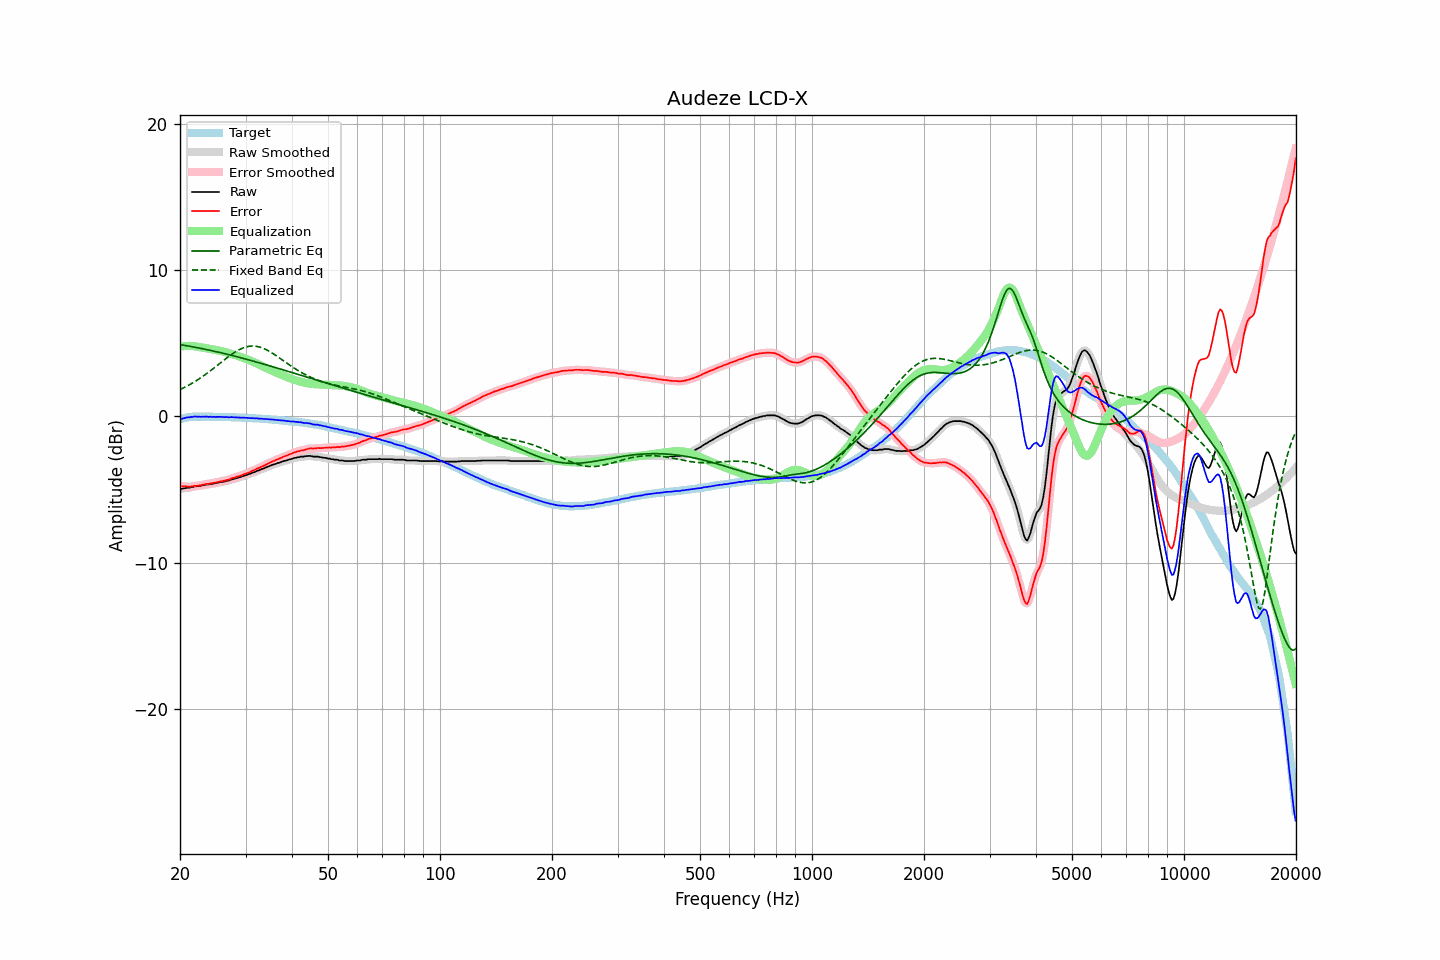

The data file committed next to this chart (first rows):
frequency, raw, error, smoothed, error_smoothed, equalization, parametric_eq, fixed_band_eq, equalized_raw, equalized_smoothed, target
20.00, -4.95, -4.75, -4.97, -4.76, 4.76, 4.89, 1.82, -0.19, -0.21, -0.21
20.20, -4.97, -4.80, -4.95, -4.78, 4.78, 4.87, 1.87, -0.20, -0.17, -0.18
20.40, -4.93, -4.79, -4.94, -4.79, 4.79, 4.86, 1.92, -0.14, -0.15, -0.15
20.61, -4.92, -4.80, -4.92, -4.80, 4.80, 4.84, 1.98, -0.13, -0.12, -0.13
20.81, -4.89, -4.80, -4.90, -4.81, 4.80, 4.82, 2.04, -0.09, -0.10, -0.10
21.02, -4.88, -4.82, -4.89, -4.81, 4.81, 4.80, 2.10, -0.08, -0.08, -0.07
21.23, -4.88, -4.83, -4.87, -4.82, 4.81, 4.78, 2.16, -0.08, -0.07, -0.06
21.44, -4.84, -4.80, -4.85, -4.81, 4.80, 4.76, 2.22, -0.04, -0.05, -0.05
21.66, -4.84, -4.81, -4.83, -4.79, 4.79, 4.74, 2.28, -0.05, -0.04, -0.04
21.87, -4.79, -4.76, -4.81, -4.78, 4.78, 4.72, 2.35, -0.01, -0.03, -0.04
22.09, -4.79, -4.77, -4.79, -4.76, 4.77, 4.70, 2.42, -0.03, -0.02, -0.03
22.31, -4.77, -4.75, -4.77, -4.75, 4.75, 4.68, 2.49, -0.03, -0.03, -0.03
22.54, -4.75, -4.73, -4.76, -4.73, 4.73, 4.66, 2.56, -0.03, -0.03, -0.03
22.76, -4.75, -4.73, -4.74, -4.71, 4.71, 4.63, 2.63, -0.05, -0.04, -0.03
22.99, -4.71, -4.68, -4.73, -4.69, 4.69, 4.61, 2.71, -0.02, -0.03, -0.04
23.22, -4.71, -4.68, -4.70, -4.67, 4.67, 4.59, 2.79, -0.04, -0.03, -0.04
23.45, -4.67, -4.64, -4.68, -4.65, 4.65, 4.57, 2.87, -0.02, -0.03, -0.04
23.69, -4.66, -4.63, -4.67, -4.63, 4.63, 4.54, 2.95, -0.03, -0.03, -0.04
23.92, -4.66, -4.63, -4.65, -4.61, 4.61, 4.52, 3.03, -0.05, -0.04, -0.04
24.16, -4.62, -4.59, -4.64, -4.60, 4.59, 4.50, 3.11, -0.03, -0.04, -0.04
24.40, -4.62, -4.59, -4.62, -4.58, 4.57, 4.47, 3.20, -0.05, -0.04, -0.04
24.65, -4.59, -4.55, -4.60, -4.55, 4.55, 4.45, 3.28, -0.04, -0.04, -0.05
24.89, -4.58, -4.54, -4.58, -4.53, 4.53, 4.42, 3.37, -0.05, -0.05, -0.05
25.14, -4.55, -4.51, -4.55, -4.51, 4.51, 4.40, 3.45, -0.04, -0.04, -0.05
25.39, -4.53, -4.49, -4.53, -4.49, 4.49, 4.37, 3.54, -0.05, -0.04, -0.05
25.65, -4.50, -4.46, -4.51, -4.46, 4.47, 4.35, 3.63, -0.04, -0.04, -0.05
25.91, -4.49, -4.44, -4.49, -4.44, 4.44, 4.32, 3.72, -0.05, -0.05, -0.06
26.16, -4.47, -4.42, -4.47, -4.41, 4.42, 4.29, 3.80, -0.06, -0.05, -0.06
26.43, -4.45, -4.40, -4.45, -4.39, 4.39, 4.27, 3.89, -0.07, -0.06, -0.06
26.69, -4.41, -4.36, -4.43, -4.37, 4.36, 4.24, 3.97, -0.05, -0.07, -0.06
26.96, -4.40, -4.35, -4.40, -4.34, 4.33, 4.21, 4.06, -0.07, -0.07, -0.06
27.23, -4.37, -4.30, -4.36, -4.30, 4.30, 4.19, 4.14, -0.07, -0.06, -0.07
27.50, -4.32, -4.26, -4.33, -4.26, 4.26, 4.16, 4.22, -0.06, -0.07, -0.07
27.77, -4.29, -4.22, -4.30, -4.22, 4.23, 4.13, 4.29, -0.07, -0.07, -0.08
28.05, -4.27, -4.20, -4.27, -4.19, 4.19, 4.10, 4.37, -0.08, -0.07, -0.08
28.33, -4.23, -4.15, -4.24, -4.15, 4.16, 4.08, 4.43, -0.08, -0.08, -0.09
28.62, -4.21, -4.12, -4.21, -4.12, 4.12, 4.05, 4.50, -0.09, -0.09, -0.09
28.90, -4.17, -4.09, -4.17, -4.08, 4.08, 4.02, 4.56, -0.09, -0.09, -0.09
29.19, -4.14, -4.05, -4.14, -4.05, 4.04, 3.99, 4.61, -0.10, -0.10, -0.10
29.48, -4.10, -4.01, -4.11, -4.01, 4.01, 3.96, 4.66, -0.10, -0.10, -0.10
29.78, -4.07, -3.96, -4.07, -3.96, 3.97, 3.93, 4.70, -0.10, -0.10, -0.11
30.08, -4.04, -3.93, -4.03, -3.92, 3.92, 3.90, 4.73, -0.11, -0.11, -0.11
30.38, -4.00, -3.88, -4.00, -3.88, 3.88, 3.87, 4.76, -0.11, -0.12, -0.12
30.68, -3.95, -3.84, -3.96, -3.84, 3.83, 3.84, 4.78, -0.12, -0.12, -0.12
30.99, -3.92, -3.80, -3.92, -3.79, 3.79, 3.81, 4.79, -0.14, -0.13, -0.13
31.30, -3.87, -3.73, -3.88, -3.74, 3.74, 3.78, 4.80, -0.13, -0.14, -0.14
31.61, -3.83, -3.70, -3.83, -3.69, 3.69, 3.75, 4.79, -0.14, -0.14, -0.14
31.93, -3.79, -3.64, -3.78, -3.64, 3.64, 3.72, 4.78, -0.14, -0.14, -0.15
32.24, -3.73, -3.58, -3.74, -3.59, 3.59, 3.69, 4.77, -0.14, -0.15, -0.16
32.57, -3.70, -3.55, -3.70, -3.53, 3.54, 3.66, 4.74, -0.17, -0.16, -0.16
32.89, -3.65, -3.49, -3.65, -3.49, 3.49, 3.63, 4.71, -0.17, -0.17, -0.17
33.22, -3.60, -3.43, -3.61, -3.44, 3.44, 3.59, 4.67, -0.17, -0.18, -0.18
33.55, -3.57, -3.40, -3.57, -3.39, 3.38, 3.56, 4.63, -0.19, -0.18, -0.18
33.89, -3.52, -3.34, -3.52, -3.34, 3.33, 3.53, 4.58, -0.19, -0.19, -0.19
34.23, -3.47, -3.28, -3.48, -3.28, 3.28, 3.50, 4.53, -0.20, -0.20, -0.20
34.57, -3.43, -3.23, -3.43, -3.22, 3.23, 3.47, 4.47, -0.21, -0.20, -0.21
34.92, -3.39, -3.17, -3.39, -3.17, 3.17, 3.43, 4.41, -0.21, -0.21, -0.22
35.27, -3.35, -3.12, -3.35, -3.12, 3.12, 3.40, 4.34, -0.22, -0.22, -0.23
35.62, -3.30, -3.07, -3.31, -3.07, 3.07, 3.37, 4.27, -0.23, -0.23, -0.24
35.97, -3.27, -3.03, -3.27, -3.02, 3.02, 3.34, 4.20, -0.25, -0.25, -0.25
... 635 more rows
